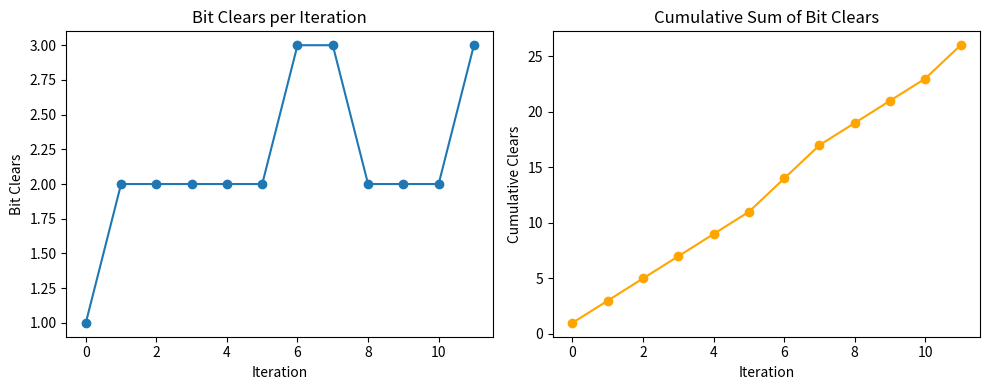

This chart was generated by the following Python code:
#!/usr/bin/env python3
import math
##########################################################################################
##########################################################################################
# TO DOs: 
# 1. Add checks for factoring out factors of 2 and adding it back in at the end
##########################################################################################
##########################################################################################

def xgcd_bitwise(a_in, b_in, total_bits=8, approx_bits=4, rounding_mode='truncate', 
                 integer_rounding=True, plus_minus=False, enable_plotting=False):
    """
    Compute the GCD of a_in and b_in using the custom XGCD bitwise approach from Kavya's Thesis
    
    :param a_in: First integer (up to 1024 bits) (can be as low as 8)
    :param b_in: Second integer (up to 1024 bits) (can be as low as 8)
    :param total_bits: The fixed total bit-width we assume for a and b.
    :param approx_bits: Number of bits for the approximate division step.
                        The first bit is treated as integer '1', and the next (approx_bits-1) bits are fractional.
    :param rounding_mode: How to handle the fractional part. Can be 'truncate', or 'round' (to nearest)
    :param enable_plotting: If True, will plot bit-clears per iteration at the end.
    
    :return: (gcd_value, iteration_count, avg_bit_clears, bit_clears_list)
            gcd_value       -> final GCD
            iteration_count -> how many loops ran
            avg_bit_clears  -> average # of cleared bits per iteration
    """

    # ----------------------------------------------------------------------------------------
    # ----------------------------------------------------------------------------------------
    # STEP 1) Normalize inputs (ensure within requested bit size, pick a >= b)
    # ----------------------------------------------------------------------------------------
    # ----------------------------------------------------------------------------------------

    # Just to be safe, mask off anything above total_bits
    mask = (1 << total_bits) - 1
    a = a_in & mask
    b = b_in & mask

    # Ensure a >= b initially
    if b > a:
        a, b = b, a

    # Quick check for trivial cases
    if b == 0:
        return (a, 0, 0.0)  # gcd = a, 0 iterations, 0 bit clears
    if a == 0:
        return (b, 0, 0.0)  # gcd = b, 0 iterations, 0 bit clears

    
    ##########################################################################################
    ##########################################################################################
    ##########################################################################################
    ################################ HELPER FUNCTIONS ########################################
    ##########################################################################################
    ##########################################################################################
    ##########################################################################################
    ##########################################################################################

    def bit_length(x):
        """Return the bit length of x not counting leading 0s (in order to allign a and b)"""
        return x.bit_length()

    def align_b(a_val, b_val):
        """
        Shift b_val left so that its leading '1' lines up with the leading '1' of a_val.
        Returns (b_shifted, shift_amount).
        """
        len_a = bit_length(a_val)
        len_b = bit_length(b_val)
        shift_amount = len_a - len_b
        if shift_amount > 0:
            b_shifted = b_val << shift_amount
        else:
            # If b is already as large or larger in bit-length, we might not shift or might shift the other way
            b_shifted = b_val
            shift_amount = 0
        return b_shifted, shift_amount
    
    def get_fixed_top_bits(x_val, approx_bits):
        """
        Extract the top `approx_bits` bits of x_val as an integer.
        - If x_val = 0 => return 0.
        - If x_val has fewer than approx_bits bits, we left-shift it so it becomes exactly approx_bits bits.
        - Otherwise we shift down so we only keep the top approx_bits bits.
        
        Example: approx_bits=4
          - x_val in binary: 1100 1010 0111 ...
          - we keep top 4 bits: 1100 (which is 12 decimal)
        """
        if x_val == 0:
            return 0

        length = bit_length(x_val)
        if length <= approx_bits:
            # shift up so it becomes exactly approx_bits bits
            return x_val << (approx_bits - length)
        else:
            # shift down so we only keep top approx_bits
            shift_down = length - approx_bits
            return x_val >> shift_down
    

    def lut_result(a_top, b_top, approx_bits, rounding_mode):
        """
        Compute the ratio (a_top / b_top) in fixed-point with 'approx_bits' fractional bits
        """
        if b_top == 0:
            return 0  # avoid div by zero (should not happen if b!=0, but just in case)

        numerator = a_top << approx_bits  # up-shift a_top by approx_bits
        if rounding_mode == "round":
            # do integer division with rounding:
            # equivalent to floor( (numerator + b_top/2 ) / b_top )
            return (numerator + (b_top >> 1)) // b_top
        else:
            # default: truncate / floor
            return numerator // b_top

    ##########################################################################################
    ##########################################################################################
    ##########################################################################################
    ######################## ALGORITHM IMPLEMENTATION ########################################
    ##########################################################################################
    ##########################################################################################
    ##########################################################################################
    ##########################################################################################

    avg_q = 0
    iteration_count = 0 

    bit_clears_list = []  # store how many bits we clear each iteration

    while b != 0:
        
        print(f"A: {a:b}")        
        print(f"B: {b:b}")
        # print("A is: ", a)
        # print("B is: ", b)

        iteration_count += 1

        # STEP 2) Align b so that the leading 1 matches a's leading 1 
        b_aligned, shift_amount = align_b(a, b)

        # If aligning yields b_aligned = 0 (only if b=0 originally), break
        if b_aligned == 0:
            break

        # STEP 3) Approximate division with approx_bits
        # Extract top approx_bits
        a_top = get_fixed_top_bits(a, approx_bits)
        b_top = get_fixed_top_bits(b_aligned, approx_bits)

        quotient = lut_result(a_top, b_top, approx_bits, rounding_mode)
        
        # STEP 4) Shift the quotient by shift_amount => multiply by 2^(shift_amount)
        # STEP 5) Take the integer part of shifted_q => Q
        # Q = (quotient << shift_amount) >> approx_bits
        Q_pre_round = (quotient << shift_amount) >> (approx_bits-1)
        Q = Q_pre_round >> 1

        if (Q_pre_round&1 and integer_rounding):
            Q += 1

        avg_q += Q
        # STEP 6) b_adjusted = Q * b (the original b, not b_aligned)
        b_adjusted = b * Q

        # if (Q == 0):
        #     print("Q = 0")

        # print(Q)
        # a_new = a - b_adjusted
        residual = a - b_adjusted

        # print("Q is: ", Q)

        if residual < 0:
            # print("Residual was negative")
            residual = -residual

        # print("\n")
        msb_a = bit_length(a)
        msb_res = bit_length(residual)
        clears_this_iter = msb_a - msb_res
        if clears_this_iter < 0:
            clears_this_iter = 0  # in case we "went backwards" in bit length
        bit_clears_list.append(clears_this_iter)

        print(f"R: {residual:b}")

        print(f"Q: {Q}")

        print(f"C: {clears_this_iter} \n")

        # STEP 7) Prepare next iteration: 
        #    the old b becomes new a, the result becomes new b
        #    if the result > old b, swap them.
        #    old b is 'b', new residual is 'a_new'
        if residual > b:
            # then a_new becomes 'a', and b stays b
            a = residual
        else:
            # a_new is smaller => a = b, b = a_new
            a, b = b, residual

        # print(a)
        # print(b)

    bit_clears_list[-1] += bit_length(a)# last element is off by A bits clear so we just adjust it

    gcd_val = a
    if iteration_count > 0:
        # avg_bit_clears = total_bits*2 / iteration_count
        avg_bit_clears = sum(bit_clears_list) / iteration_count
    else:
        avg_bit_clears = 0.0

    # print(f"  Average q val: {avg_q/iteration_count:.3f}")
    # ----------------------------------------------------------------------------------------
    # Optional Plotting
    # ----------------------------------------------------------------------------------------
    if enable_plotting and iteration_count > 0:
        import matplotlib.pyplot as plt

        # Plot 1: bit clears per iteration
        plt.figure(figsize=(10, 4))

        # Subplot A: Clears per iteration
        plt.subplot(1, 2, 1)
        plt.plot(range(iteration_count), bit_clears_list, marker='o')
        plt.title("Bit Clears per Iteration")
        plt.xlabel("Iteration")
        plt.ylabel("Bit Clears")

        # Subplot B: Cumulative sum of clears
        cumulative = []
        running = 0
        for c in bit_clears_list:
            running += c
            cumulative.append(running)

        plt.subplot(1, 2, 2)
        plt.plot(range(iteration_count), cumulative, marker='o', color='orange')
        plt.title("Cumulative Sum of Bit Clears")
        plt.xlabel("Iteration")
        plt.ylabel("Cumulative Clears")

        plt.tight_layout()
        plt.show()

    # print(bit_clears_list)
    return (gcd_val, iteration_count, avg_bit_clears)

# -------------------------------------------------------------------------
# A small demo/test
if __name__ == "__main__":
    import sys

    # # If you want interactive input:
    # # a_in = int(input("Enter first number: "))
    # # b_in = int(input("Enter second number: "))

    # # 1) Small example
    # a_in = 14
    # b_in = 9
    # gcd_val, count, avg_clears = xgcd_bitwise(a_in, b_in,
    #                                                        total_bits=4,
    #                                                        approx_bits=4,
    #                                                        rounding_mode='truncate',
    #                                                        integer_rounding=True,
    #                                                        plus_minus=False,
    #                                                        enable_plotting=False)
    # print(f"(Small) GCD of {a_in} and {b_in} is {gcd_val}, reached in {count} iterations.")
    # print(f"  Average bit clears: {avg_clears:.3f}")

    # 2) Another example with 16 bits
    a_in = 7501
    b_in = 5222
    gcd_val, count, avg_clears = xgcd_bitwise(a_in, b_in,
                                                           total_bits=13,
                                                           approx_bits=4,
                                                           rounding_mode='truncate',
                                                           integer_rounding=True,
                                                           plus_minus=False,
                                                           enable_plotting=True)
    print(f"(Medium) GCD of {a_in} and {b_in} is {gcd_val}, reached in {count} iterations.")
    print(f"  Average bit clears: {avg_clears:.3f}")

    # # 3) A large 256-bit example (enable_plotting=True to see the charts)
    # A_HEX = "ec30e4c53f6724857556f50afc80013b0995173248cef4d38bc099887fa83367d5dbd26953b22fe57ecd1921fb7b6309ca7cac791eb08301891182cd299e32b5"
    # B_HEX = "91f95c012469cf51b3f2301676d57142af0216b58586ffbfce71423398033050ff6e792fe74dd0378e5ae71b340102babf12e11a58d527f177fe2fa327e011d8"
    # a_in = int(A_HEX, 16)
    # b_in = int(B_HEX, 16)

    # gcd_val, count, avg_clears = xgcd_bitwise(a_in, b_in,
    #                                                        total_bits=512,
    #                                                        approx_bits=4,
    #                                                        rounding_mode='truncate',
    #                                                        integer_rounding=False,
    #                                                        plus_minus=False,
    #                                                        enable_plotting=False)

    # print(f"(Large 256-bit) GCD is {gcd_val}")
    # print(f"  Found in {count} iterations.")
    # print(f"  Average bit clears: {avg_clears:.3f}")